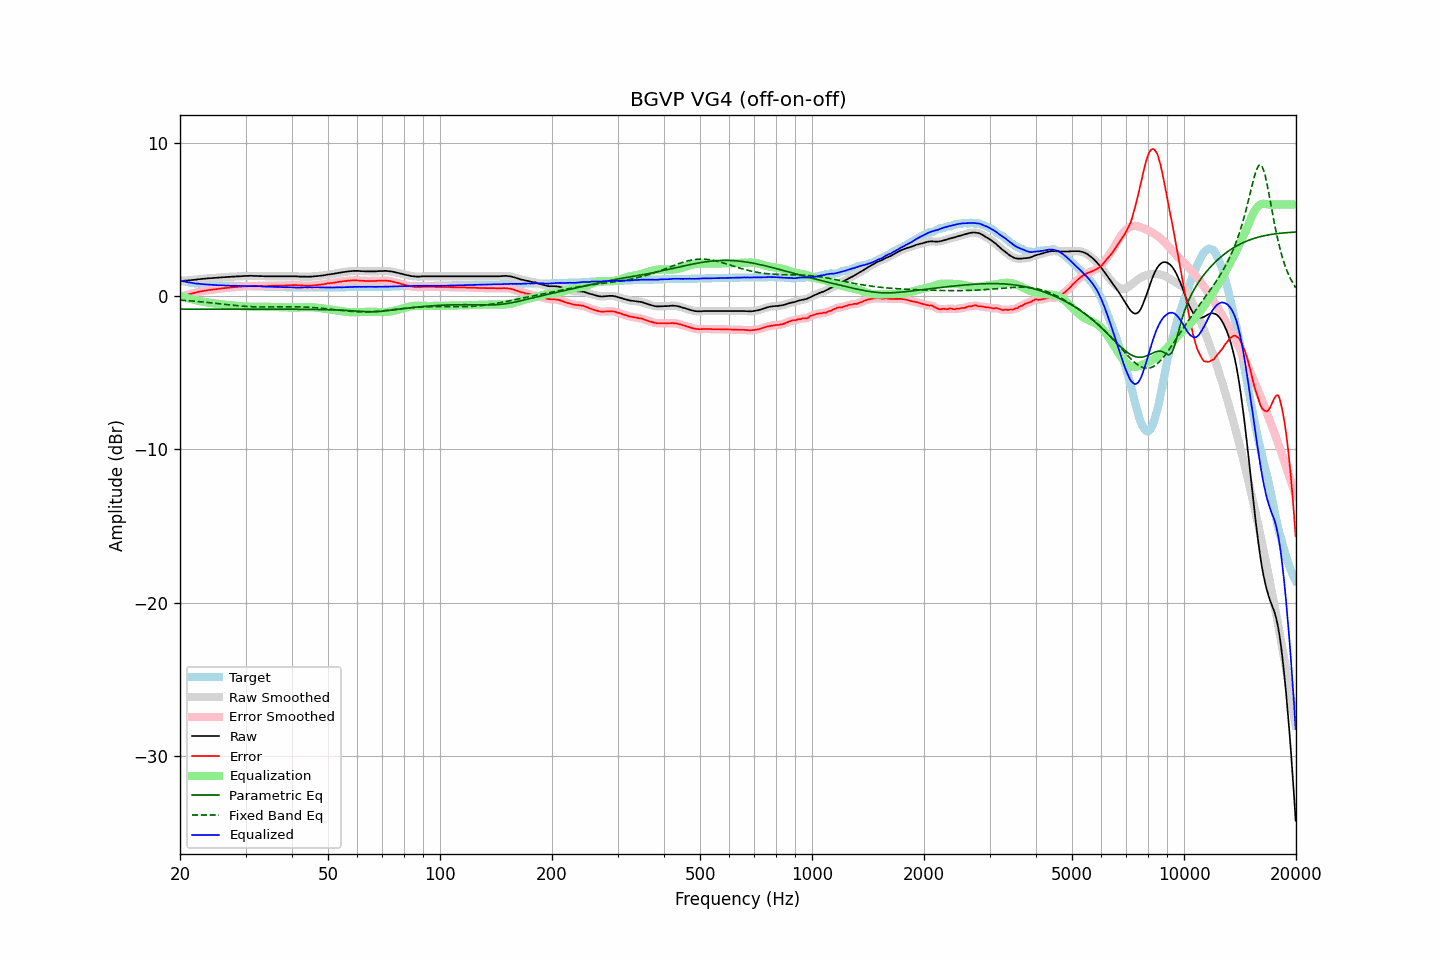

Values plotted in this chart, from the file beside it:
frequency, raw, error, smoothed, error_smoothed, equalization, parametric_eq, fixed_band_eq, equalized_raw, equalized_smoothed, target
20.00, 0.99, -0.04, 0.99, -0.04, 0.04, -0.83, -0.24, 1.03, 1.03, 1.04
20.20, 1.00, -0.00, 1.00, -0.01, 0.01, -0.83, -0.25, 1.01, 1.01, 1.01
20.40, 1.01, 0.03, 1.01, 0.03, -0.02, -0.83, -0.26, 0.99, 0.99, 0.99
20.61, 1.02, 0.06, 1.02, 0.06, -0.06, -0.83, -0.27, 0.97, 0.97, 0.97
20.81, 1.03, 0.09, 1.03, 0.09, -0.09, -0.83, -0.27, 0.94, 0.94, 0.95
21.02, 1.04, 0.12, 1.04, 0.12, -0.12, -0.83, -0.28, 0.92, 0.92, 0.93
21.23, 1.05, 0.15, 1.05, 0.15, -0.15, -0.83, -0.29, 0.90, 0.90, 0.91
21.44, 1.06, 0.18, 1.06, 0.18, -0.18, -0.83, -0.30, 0.89, 0.89, 0.89
21.66, 1.07, 0.21, 1.07, 0.20, -0.20, -0.83, -0.31, 0.87, 0.87, 0.87
21.87, 1.08, 0.23, 1.08, 0.23, -0.23, -0.83, -0.32, 0.85, 0.85, 0.86
22.09, 1.09, 0.26, 1.10, 0.26, -0.26, -0.83, -0.33, 0.84, 0.84, 0.84
22.31, 1.11, 0.29, 1.11, 0.28, -0.28, -0.83, -0.33, 0.83, 0.83, 0.83
22.54, 1.12, 0.31, 1.12, 0.31, -0.31, -0.83, -0.34, 0.82, 0.82, 0.82
22.76, 1.13, 0.33, 1.13, 0.33, -0.33, -0.83, -0.35, 0.80, 0.81, 0.81
22.99, 1.14, 0.35, 1.14, 0.35, -0.35, -0.83, -0.36, 0.79, 0.79, 0.80
23.22, 1.15, 0.37, 1.15, 0.37, -0.37, -0.83, -0.37, 0.79, 0.79, 0.79
23.45, 1.16, 0.39, 1.16, 0.39, -0.38, -0.83, -0.39, 0.78, 0.78, 0.78
23.69, 1.17, 0.41, 1.17, 0.40, -0.40, -0.83, -0.40, 0.77, 0.77, 0.77
23.92, 1.18, 0.42, 1.18, 0.42, -0.41, -0.83, -0.41, 0.77, 0.76, 0.77
24.16, 1.18, 0.43, 1.19, 0.43, -0.43, -0.83, -0.42, 0.75, 0.76, 0.76
24.40, 1.19, 0.44, 1.19, 0.44, -0.44, -0.83, -0.43, 0.75, 0.75, 0.76
24.65, 1.20, 0.46, 1.20, 0.45, -0.46, -0.83, -0.44, 0.75, 0.75, 0.75
24.89, 1.21, 0.47, 1.21, 0.47, -0.47, -0.83, -0.45, 0.74, 0.74, 0.75
25.14, 1.21, 0.48, 1.22, 0.48, -0.48, -0.83, -0.46, 0.73, 0.73, 0.74
25.39, 1.22, 0.50, 1.22, 0.49, -0.49, -0.83, -0.48, 0.73, 0.73, 0.73
25.65, 1.23, 0.51, 1.23, 0.51, -0.51, -0.83, -0.49, 0.73, 0.73, 0.73
25.91, 1.24, 0.53, 1.24, 0.52, -0.52, -0.83, -0.50, 0.72, 0.72, 0.72
26.16, 1.25, 0.54, 1.25, 0.53, -0.53, -0.83, -0.51, 0.72, 0.72, 0.72
26.43, 1.25, 0.54, 1.26, 0.54, -0.54, -0.83, -0.52, 0.71, 0.71, 0.72
26.69, 1.26, 0.56, 1.26, 0.55, -0.56, -0.83, -0.54, 0.71, 0.71, 0.71
26.96, 1.27, 0.57, 1.27, 0.56, -0.57, -0.83, -0.55, 0.71, 0.70, 0.71
27.23, 1.27, 0.58, 1.28, 0.58, -0.58, -0.83, -0.56, 0.70, 0.70, 0.70
27.50, 1.28, 0.59, 1.28, 0.59, -0.59, -0.83, -0.57, 0.70, 0.70, 0.70
27.77, 1.29, 0.60, 1.29, 0.60, -0.60, -0.83, -0.58, 0.70, 0.69, 0.70
28.05, 1.29, 0.61, 1.30, 0.60, -0.61, -0.83, -0.59, 0.69, 0.69, 0.69
28.33, 1.30, 0.62, 1.30, 0.61, -0.61, -0.83, -0.60, 0.69, 0.69, 0.69
28.62, 1.30, 0.62, 1.30, 0.62, -0.62, -0.83, -0.61, 0.68, 0.68, 0.69
28.90, 1.31, 0.64, 1.31, 0.63, -0.63, -0.83, -0.62, 0.68, 0.68, 0.68
29.19, 1.31, 0.64, 1.32, 0.64, -0.64, -0.83, -0.63, 0.67, 0.68, 0.68
29.48, 1.32, 0.65, 1.32, 0.65, -0.65, -0.83, -0.64, 0.68, 0.68, 0.68
29.78, 1.33, 0.66, 1.33, 0.65, -0.65, -0.83, -0.65, 0.68, 0.67, 0.68
30.08, 1.33, 0.66, 1.33, 0.66, -0.66, -0.83, -0.66, 0.67, 0.67, 0.68
30.38, 1.33, 0.67, 1.34, 0.67, -0.67, -0.83, -0.66, 0.67, 0.67, 0.67
30.68, 1.34, 0.68, 1.34, 0.67, -0.67, -0.83, -0.67, 0.67, 0.67, 0.67
30.99, 1.34, 0.68, 1.34, 0.68, -0.67, -0.83, -0.67, 0.67, 0.67, 0.67
31.30, 1.34, 0.68, 1.34, 0.68, -0.68, -0.83, -0.68, 0.67, 0.66, 0.67
31.61, 1.33, 0.68, 1.34, 0.68, -0.68, -0.83, -0.68, 0.66, 0.66, 0.66
31.93, 1.33, 0.68, 1.33, 0.68, -0.68, -0.83, -0.69, 0.66, 0.66, 0.66
32.24, 1.33, 0.68, 1.33, 0.68, -0.68, -0.83, -0.69, 0.66, 0.65, 0.66
32.57, 1.32, 0.68, 1.33, 0.68, -0.68, -0.83, -0.69, 0.65, 0.65, 0.65
32.89, 1.32, 0.68, 1.32, 0.68, -0.68, -0.83, -0.69, 0.65, 0.65, 0.65
33.22, 1.32, 0.68, 1.32, 0.68, -0.68, -0.84, -0.69, 0.65, 0.64, 0.65
33.55, 1.31, 0.68, 1.32, 0.68, -0.68, -0.84, -0.69, 0.64, 0.64, 0.64
33.89, 1.31, 0.68, 1.31, 0.68, -0.68, -0.84, -0.69, 0.63, 0.63, 0.64
34.23, 1.31, 0.68, 1.31, 0.68, -0.68, -0.84, -0.69, 0.63, 0.63, 0.64
34.57, 1.31, 0.69, 1.31, 0.68, -0.68, -0.84, -0.69, 0.63, 0.63, 0.63
34.92, 1.31, 0.69, 1.31, 0.69, -0.69, -0.84, -0.69, 0.63, 0.63, 0.63
35.27, 1.31, 0.69, 1.31, 0.69, -0.69, -0.84, -0.69, 0.62, 0.62, 0.63
35.62, 1.31, 0.70, 1.31, 0.69, -0.69, -0.84, -0.69, 0.62, 0.62, 0.62
35.97, 1.31, 0.70, 1.31, 0.70, -0.69, -0.84, -0.69, 0.62, 0.62, 0.62
... 635 more rows
